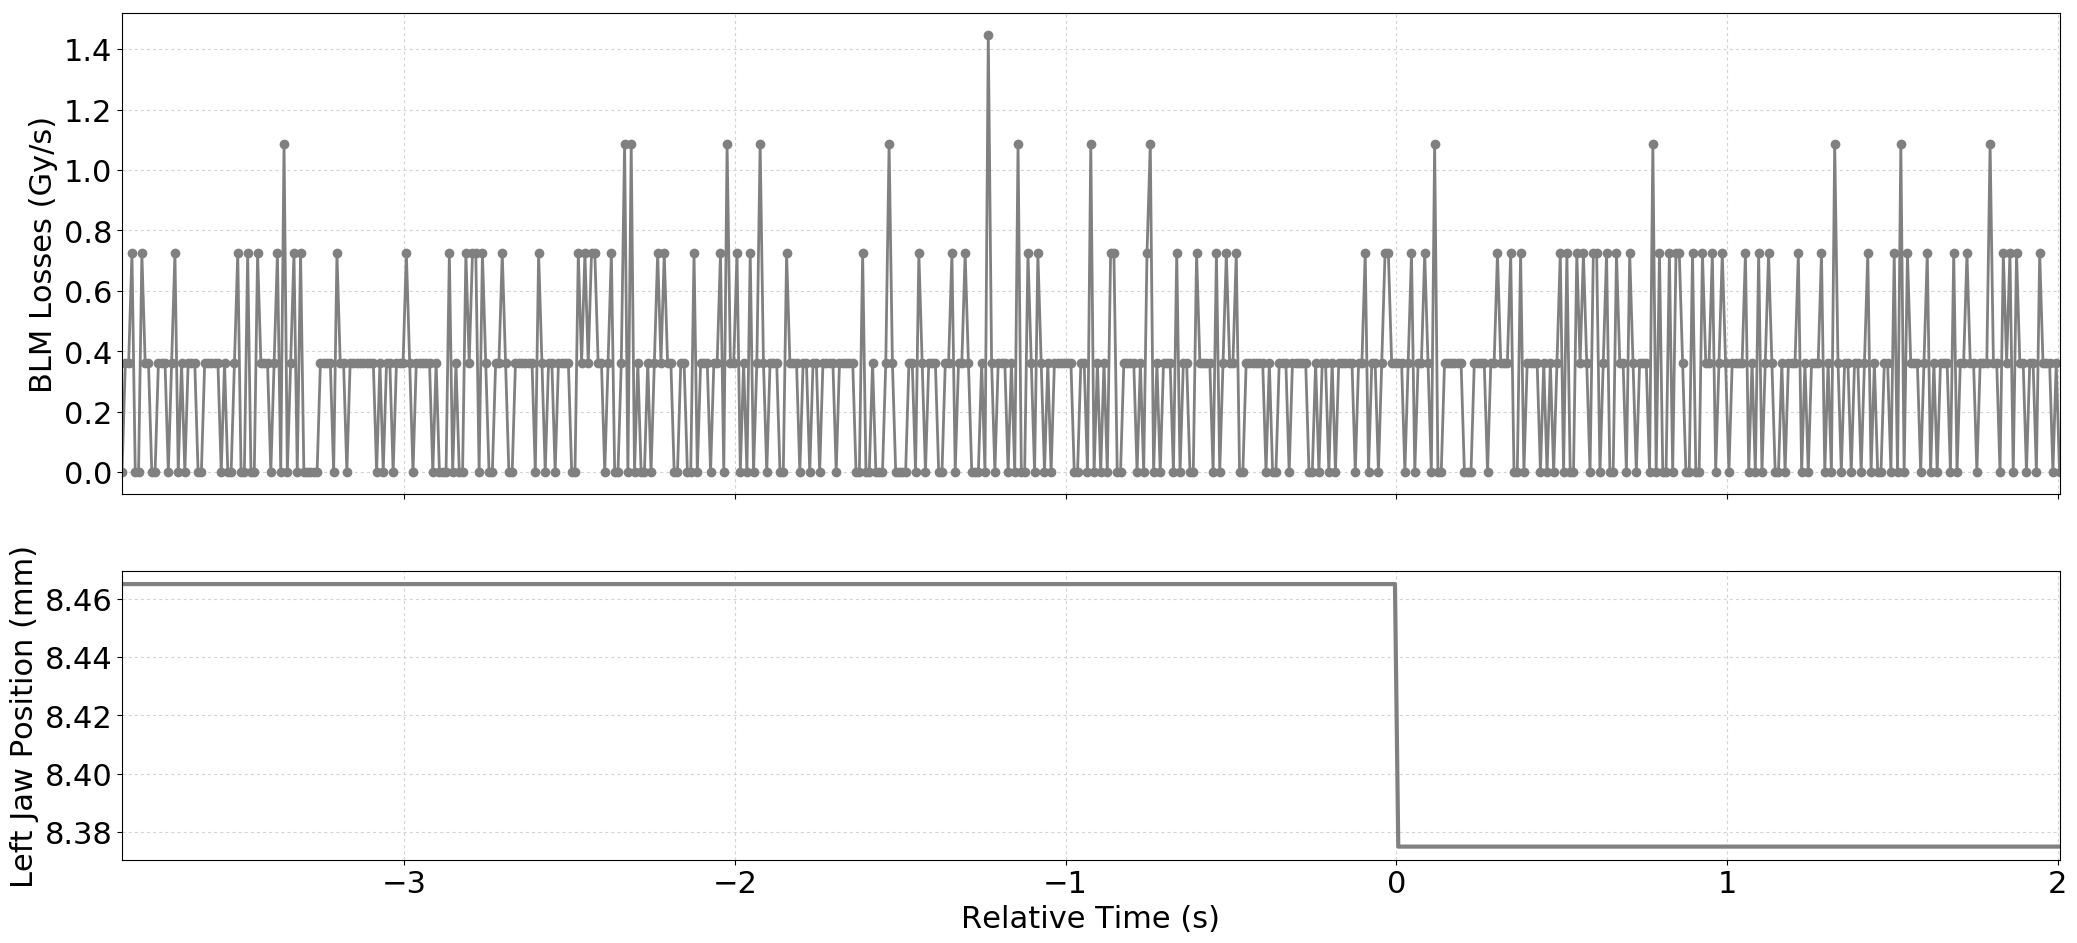

Data behind this chart, as committed beside it:
Timestamp, position, BLMTI.04L6.B2I11_TCSP.A4L6.B2
1493560500930, 8.465, 0.0
1493560500940, 8.465, 3.6200000000000004e-07
1493560500950, 8.465, 3.6200000000000004e-07
1493560500960, 8.465, 7.240000000000001e-07
1493560500970, 8.465, 0.0
1493560500980, 8.465, 0.0
1493560500990, 8.465, 7.240000000000001e-07
1493560501000, 8.465, 3.6200000000000004e-07
1493560501010, 8.465, 3.6200000000000004e-07
1493560501020, 8.465, 0.0
1493560501030, 8.465, 0.0
1493560501040, 8.465, 3.6200000000000004e-07
1493560501050, 8.465, 3.6200000000000004e-07
1493560501060, 8.465, 3.6200000000000004e-07
1493560501070, 8.465, 0.0
1493560501080, 8.465, 3.6200000000000004e-07
1493560501090, 8.465, 7.240000000000001e-07
1493560501100, 8.465, 0.0
1493560501110, 8.465, 3.6200000000000004e-07
1493560501120, 8.465, 0.0
1493560501130, 8.465, 3.6200000000000004e-07
1493560501140, 8.465, 3.6200000000000004e-07
1493560501150, 8.465, 3.6200000000000004e-07
1493560501160, 8.465, 0.0
1493560501170, 8.465, 0.0
1493560501180, 8.465, 3.6200000000000004e-07
1493560501190, 8.465, 3.6200000000000004e-07
1493560501200, 8.465, 3.6200000000000004e-07
1493560501210, 8.465, 3.6200000000000004e-07
1493560501220, 8.465, 3.6200000000000004e-07
1493560501230, 8.465, 0.0
1493560501240, 8.465, 3.6200000000000004e-07
1493560501250, 8.465, 0.0
1493560501260, 8.465, 0.0
1493560501270, 8.465, 3.6200000000000004e-07
1493560501280, 8.465, 7.240000000000001e-07
1493560501290, 8.465, 0.0
1493560501300, 8.465, 0.0
1493560501310, 8.465, 7.240000000000001e-07
1493560501320, 8.465, 0.0
1493560501330, 8.465, 0.0
1493560501340, 8.465, 7.240000000000001e-07
1493560501350, 8.465, 3.6200000000000004e-07
1493560501360, 8.465, 3.6200000000000004e-07
1493560501370, 8.465, 3.6200000000000004e-07
1493560501380, 8.465, 0.0
1493560501390, 8.465, 3.6200000000000004e-07
1493560501400, 8.465, 7.240000000000001e-07
1493560501410, 8.465, 0.0
1493560501420, 8.465, 1.0859999999999999e-06
1493560501430, 8.465, 0.0
1493560501440, 8.465, 3.6200000000000004e-07
1493560501450, 8.465, 7.240000000000001e-07
1493560501460, 8.465, 0.0
1493560501470, 8.465, 7.240000000000001e-07
1493560501480, 8.465, 0.0
1493560501490, 8.465, 0.0
1493560501500, 8.465, 0.0
1493560501510, 8.465, 0.0
1493560501520, 8.465, 0.0
... 527 more rows
